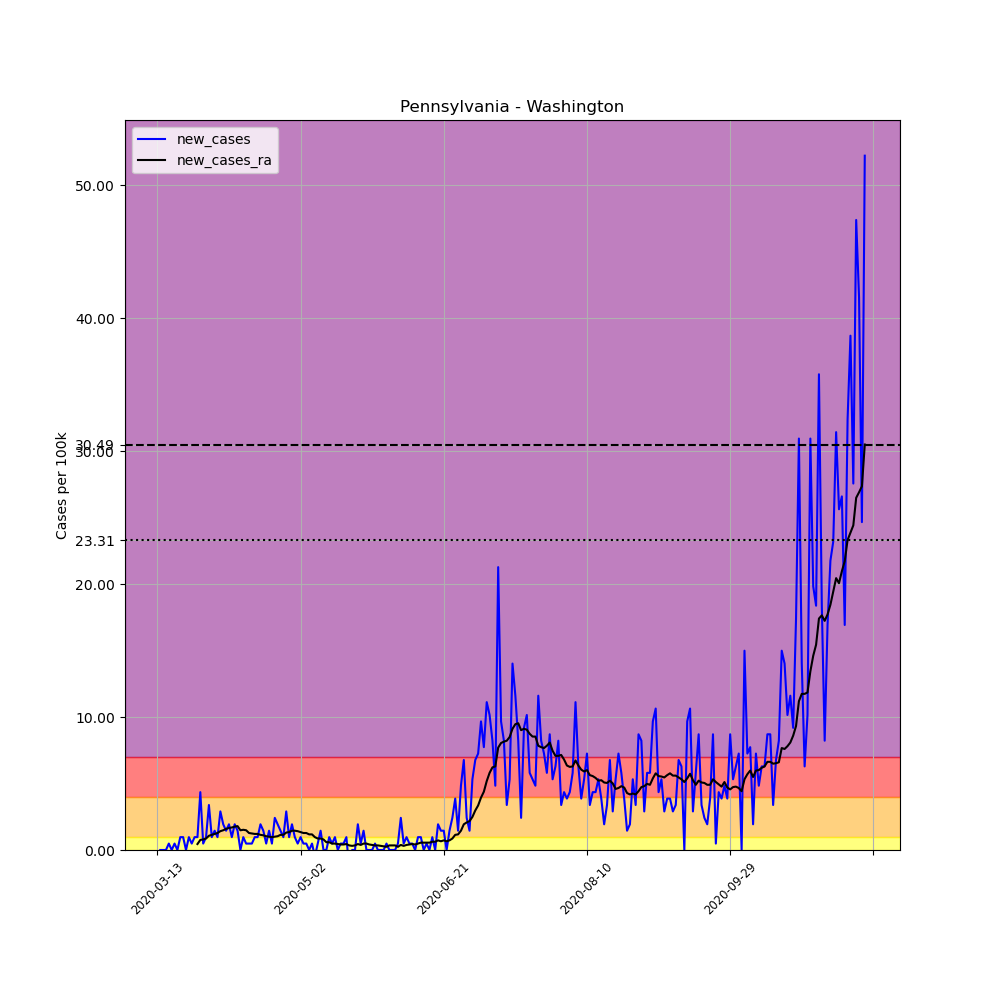

Source data for this figure (header and first rows):
, date, county, state, fips, cases, deaths, COUNTY, STNAME, CTYNAME, POPESTIMATE2019, per_100k, new_cases, new_cases_ra
74505, 2020-03-13, Washington, Pennsylvania, 42125, 1, 0, 125, Pennsylvania, Washington, 206865, 0.4834, , 
74506, 2020-03-14, Washington, Pennsylvania, 42125, 1, 0, 125, Pennsylvania, Washington, 206865, 0.4834, 0.0, 
74507, 2020-03-15, Washington, Pennsylvania, 42125, 1, 0, 125, Pennsylvania, Washington, 206865, 0.4834, 0.0, 
74508, 2020-03-16, Washington, Pennsylvania, 42125, 1, 0, 125, Pennsylvania, Washington, 206865, 0.4834, 0.0, 
74509, 2020-03-17, Washington, Pennsylvania, 42125, 2, 0, 125, Pennsylvania, Washington, 206865, 0.9668, 0.4834, 
74510, 2020-03-18, Washington, Pennsylvania, 42125, 2, 0, 125, Pennsylvania, Washington, 206865, 0.9668, 0.0, 
74511, 2020-03-19, Washington, Pennsylvania, 42125, 3, 0, 125, Pennsylvania, Washington, 206865, 1.45, 0.4834, 
74512, 2020-03-20, Washington, Pennsylvania, 42125, 3, 0, 125, Pennsylvania, Washington, 206865, 1.45, 0.0, 
74513, 2020-03-21, Washington, Pennsylvania, 42125, 5, 0, 125, Pennsylvania, Washington, 206865, 2.417, 0.9668, 
74514, 2020-03-22, Washington, Pennsylvania, 42125, 7, 0, 125, Pennsylvania, Washington, 206865, 3.384, 0.9668, 
74515, 2020-03-23, Washington, Pennsylvania, 42125, 7, 0, 125, Pennsylvania, Washington, 206865, 3.384, 0.0, 
74516, 2020-03-24, Washington, Pennsylvania, 42125, 9, 0, 125, Pennsylvania, Washington, 206865, 4.351, 0.9668, 
74517, 2020-03-25, Washington, Pennsylvania, 42125, 10, 0, 125, Pennsylvania, Washington, 206865, 4.834, 0.4834, 
74518, 2020-03-26, Washington, Pennsylvania, 42125, 12, 0, 125, Pennsylvania, Washington, 206865, 5.801, 0.9668, 
74519, 2020-03-27, Washington, Pennsylvania, 42125, 14, 0, 125, Pennsylvania, Washington, 206865, 6.768, 0.9668, 0.4489
74520, 2020-03-28, Washington, Pennsylvania, 42125, 23, 0, 125, Pennsylvania, Washington, 206865, 11.12, 4.351, 0.7596
74521, 2020-03-29, Washington, Pennsylvania, 42125, 24, 0, 125, Pennsylvania, Washington, 206865, 11.6, 0.4834, 0.7942
74522, 2020-03-30, Washington, Pennsylvania, 42125, 26, 0, 125, Pennsylvania, Washington, 206865, 12.57, 0.9668, 0.8632
74523, 2020-03-31, Washington, Pennsylvania, 42125, 33, 0, 125, Pennsylvania, Washington, 206865, 15.95, 3.384, 1.07
74524, 2020-04-01, Washington, Pennsylvania, 42125, 35, 0, 125, Pennsylvania, Washington, 206865, 16.92, 0.9668, 1.139
74525, 2020-04-02, Washington, Pennsylvania, 42125, 38, 0, 125, Pennsylvania, Washington, 206865, 18.37, 1.45, 1.209
74526, 2020-04-03, Washington, Pennsylvania, 42125, 40, 0, 125, Pennsylvania, Washington, 206865, 19.34, 0.9668, 1.278
74527, 2020-04-04, Washington, Pennsylvania, 42125, 46, 0, 125, Pennsylvania, Washington, 206865, 22.24, 2.9, 1.416
74528, 2020-04-05, Washington, Pennsylvania, 42125, 50, 0, 125, Pennsylvania, Washington, 206865, 24.17, 1.934, 1.485
74529, 2020-04-06, Washington, Pennsylvania, 42125, 53, 0, 125, Pennsylvania, Washington, 206865, 25.62, 1.45, 1.588
74530, 2020-04-07, Washington, Pennsylvania, 42125, 57, 0, 125, Pennsylvania, Washington, 206865, 27.55, 1.934, 1.657
74531, 2020-04-08, Washington, Pennsylvania, 42125, 59, 0, 125, Pennsylvania, Washington, 206865, 28.52, 0.9668, 1.692
74532, 2020-04-09, Washington, Pennsylvania, 42125, 63, 0, 125, Pennsylvania, Washington, 206865, 30.45, 1.934, 1.761
74533, 2020-04-10, Washington, Pennsylvania, 42125, 66, 0, 125, Pennsylvania, Washington, 206865, 31.9, 1.45, 1.796
74534, 2020-04-11, Washington, Pennsylvania, 42125, 66, 0, 125, Pennsylvania, Washington, 206865, 31.9, 0.0, 1.485
74535, 2020-04-12, Washington, Pennsylvania, 42125, 68, 0, 125, Pennsylvania, Washington, 206865, 32.87, 0.9668, 1.519
74536, 2020-04-13, Washington, Pennsylvania, 42125, 69, 0, 125, Pennsylvania, Washington, 206865, 33.36, 0.4834, 1.485
74537, 2020-04-14, Washington, Pennsylvania, 42125, 70, 1, 125, Pennsylvania, Washington, 206865, 33.84, 0.4834, 1.278
74538, 2020-04-15, Washington, Pennsylvania, 42125, 71, 1, 125, Pennsylvania, Washington, 206865, 34.32, 0.4834, 1.243
74539, 2020-04-16, Washington, Pennsylvania, 42125, 73, 1, 125, Pennsylvania, Washington, 206865, 35.29, 0.9668, 1.209
74540, 2020-04-17, Washington, Pennsylvania, 42125, 75, 1, 125, Pennsylvania, Washington, 206865, 36.26, 0.9668, 1.209
74541, 2020-04-18, Washington, Pennsylvania, 42125, 79, 2, 125, Pennsylvania, Washington, 206865, 38.19, 1.934, 1.139
74542, 2020-04-19, Washington, Pennsylvania, 42125, 82, 2, 125, Pennsylvania, Washington, 206865, 39.64, 1.45, 1.105
74543, 2020-04-20, Washington, Pennsylvania, 42125, 83, 2, 125, Pennsylvania, Washington, 206865, 40.12, 0.4834, 1.036
74544, 2020-04-21, Washington, Pennsylvania, 42125, 86, 2, 125, Pennsylvania, Washington, 206865, 41.57, 1.45, 1.001
74545, 2020-04-22, Washington, Pennsylvania, 42125, 87, 2, 125, Pennsylvania, Washington, 206865, 42.06, 0.4834, 0.9668
74546, 2020-04-23, Washington, Pennsylvania, 42125, 92, 2, 125, Pennsylvania, Washington, 206865, 44.47, 2.417, 1.001
74547, 2020-04-24, Washington, Pennsylvania, 42125, 96, 2, 125, Pennsylvania, Washington, 206865, 46.41, 1.934, 1.036
74548, 2020-04-25, Washington, Pennsylvania, 42125, 99, 2, 125, Pennsylvania, Washington, 206865, 47.86, 1.45, 1.139
74549, 2020-04-26, Washington, Pennsylvania, 42125, 101, 2, 125, Pennsylvania, Washington, 206865, 48.82, 0.9668, 1.139
74550, 2020-04-27, Washington, Pennsylvania, 42125, 107, 2, 125, Pennsylvania, Washington, 206865, 51.72, 2.9, 1.312
74551, 2020-04-28, Washington, Pennsylvania, 42125, 109, 2, 125, Pennsylvania, Washington, 206865, 52.69, 0.9668, 1.347
74552, 2020-04-29, Washington, Pennsylvania, 42125, 113, 2, 125, Pennsylvania, Washington, 206865, 54.62, 1.934, 1.45
74553, 2020-04-30, Washington, Pennsylvania, 42125, 115, 2, 125, Pennsylvania, Washington, 206865, 55.59, 0.9668, 1.45
74554, 2020-05-01, Washington, Pennsylvania, 42125, 116, 2, 125, Pennsylvania, Washington, 206865, 56.08, 0.4834, 1.416
74555, 2020-05-02, Washington, Pennsylvania, 42125, 118, 2, 125, Pennsylvania, Washington, 206865, 57.04, 0.9668, 1.347
74556, 2020-05-03, Washington, Pennsylvania, 42125, 119, 2, 125, Pennsylvania, Washington, 206865, 57.53, 0.4834, 1.278
74557, 2020-05-04, Washington, Pennsylvania, 42125, 120, 2, 125, Pennsylvania, Washington, 206865, 58.01, 0.4834, 1.278
74558, 2020-05-05, Washington, Pennsylvania, 42125, 120, 2, 125, Pennsylvania, Washington, 206865, 58.01, 0.0, 1.174
74559, 2020-05-06, Washington, Pennsylvania, 42125, 121, 2, 125, Pennsylvania, Washington, 206865, 58.49, 0.4834, 1.174
74560, 2020-05-07, Washington, Pennsylvania, 42125, 120, 4, 125, Pennsylvania, Washington, 206865, 58.01, -0.4834, 0.9668
74561, 2020-05-08, Washington, Pennsylvania, 42125, 121, 4, 125, Pennsylvania, Washington, 206865, 58.49, 0.4834, 0.8632
74562, 2020-05-09, Washington, Pennsylvania, 42125, 124, 4, 125, Pennsylvania, Washington, 206865, 59.94, 1.45, 0.8632
74563, 2020-05-10, Washington, Pennsylvania, 42125, 124, 4, 125, Pennsylvania, Washington, 206865, 59.94, 0.0, 0.7942
74564, 2020-05-11, Washington, Pennsylvania, 42125, 124, 4, 125, Pennsylvania, Washington, 206865, 59.94, 0.0, 0.587
... 188 more rows
